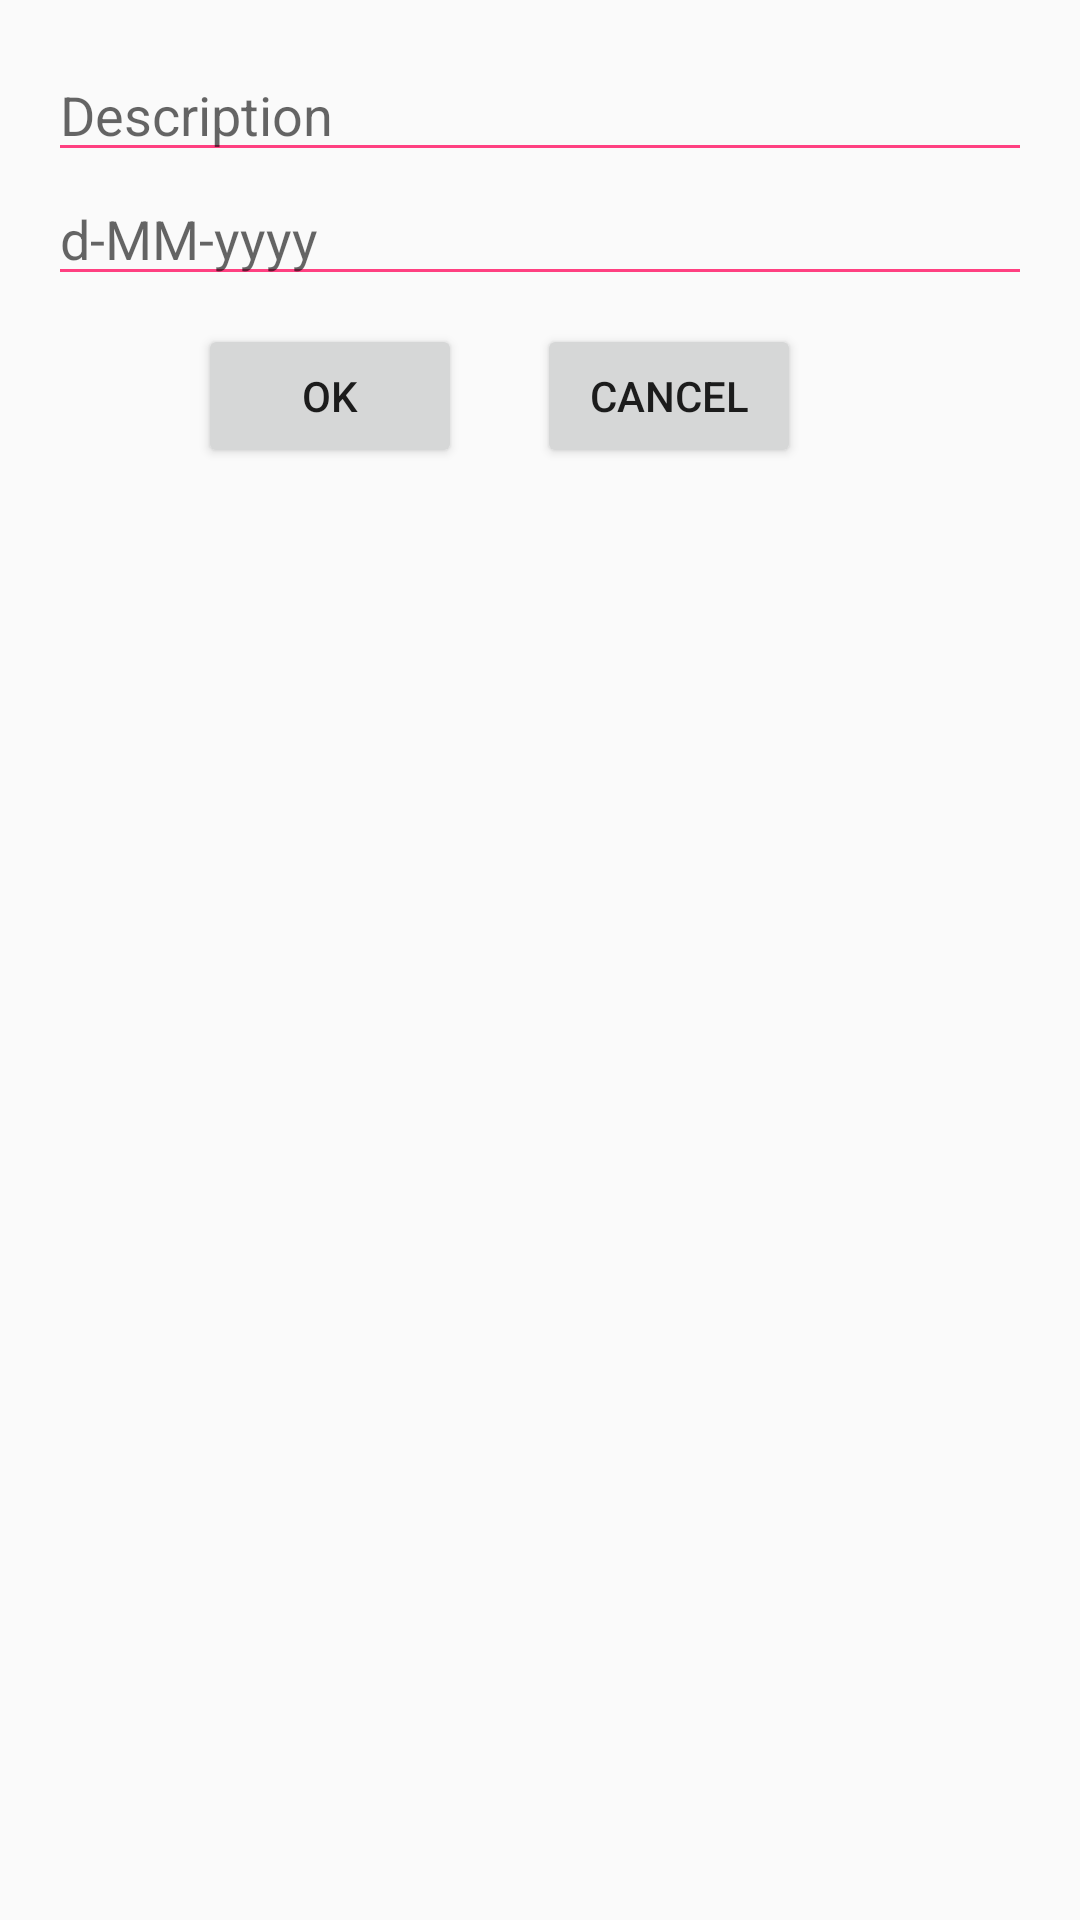

Layout XML and referenced resources for this Android screen:
<!-- AndroidManifest.xml: application theme AppTheme -->
<!-- res/layout/addevent.xml -->
<RelativeLayout xmlns:android="http://schemas.android.com/apk/res/android"
    xmlns:tools="http://schemas.android.com/tools"
    android:layout_width="match_parent"
    android:layout_height="match_parent"
    android:padding="16dp">

    <EditText
        android:id="@+id/message"
        android:layout_width="match_parent"
        android:layout_height="wrap_content"
        android:backgroundTint="@color/colorAccent"
        android:hint="Description" />

    <EditText
        android:id="@+id/date"
        android:layout_width="match_parent"
        android:layout_height="wrap_content"
        android:hint="d-MM-yyyy"
        android:layout_below="@+id/message"
        android:backgroundTint="@color/colorAccent"
        android:layout_alignParentStart="true"/>

    <Button
        android:id="@+id/cancel_btn_id"
        android:layout_width="wrap_content"
        android:layout_height="wrap_content"
        android:layout_alignBaseline="@+id/ok_btn_id"
        android:layout_alignBottom="@+id/ok_btn_id"
        android:layout_marginLeft="25dp"
        android:layout_toRightOf="@+id/ok_btn_id"
        android:text="Cancel" />

    <Button
        android:id="@+id/ok_btn_id"
        android:layout_width="wrap_content"
        android:layout_height="wrap_content"
        android:layout_alignParentLeft="true"
        android:layout_alignParentTop="true"
        android:layout_marginLeft="50dp"
        android:layout_marginTop="92dp"
        android:text="OK" />

</RelativeLayout>
<!-- resources referenced by this layout -->
<resources>
  <color name="colorAccent">#FF4081</color>
  <style name="AppTheme" parent="Theme.AppCompat.Light.DarkActionBar">
          
          <item name="colorPrimary">@color/colorPrimary</item>
          <item name="colorPrimaryDark">@color/colorPrimaryDark</item>
          <item name="colorAccent">@color/colorAccent</item>
          <item name="android:colorForeground">@color/foreground_material_light</item>
      </style>
  <color name="colorPrimary">#F7A4AC</color>
  <color name="colorPrimaryDark">#F4959B</color>
</resources>
